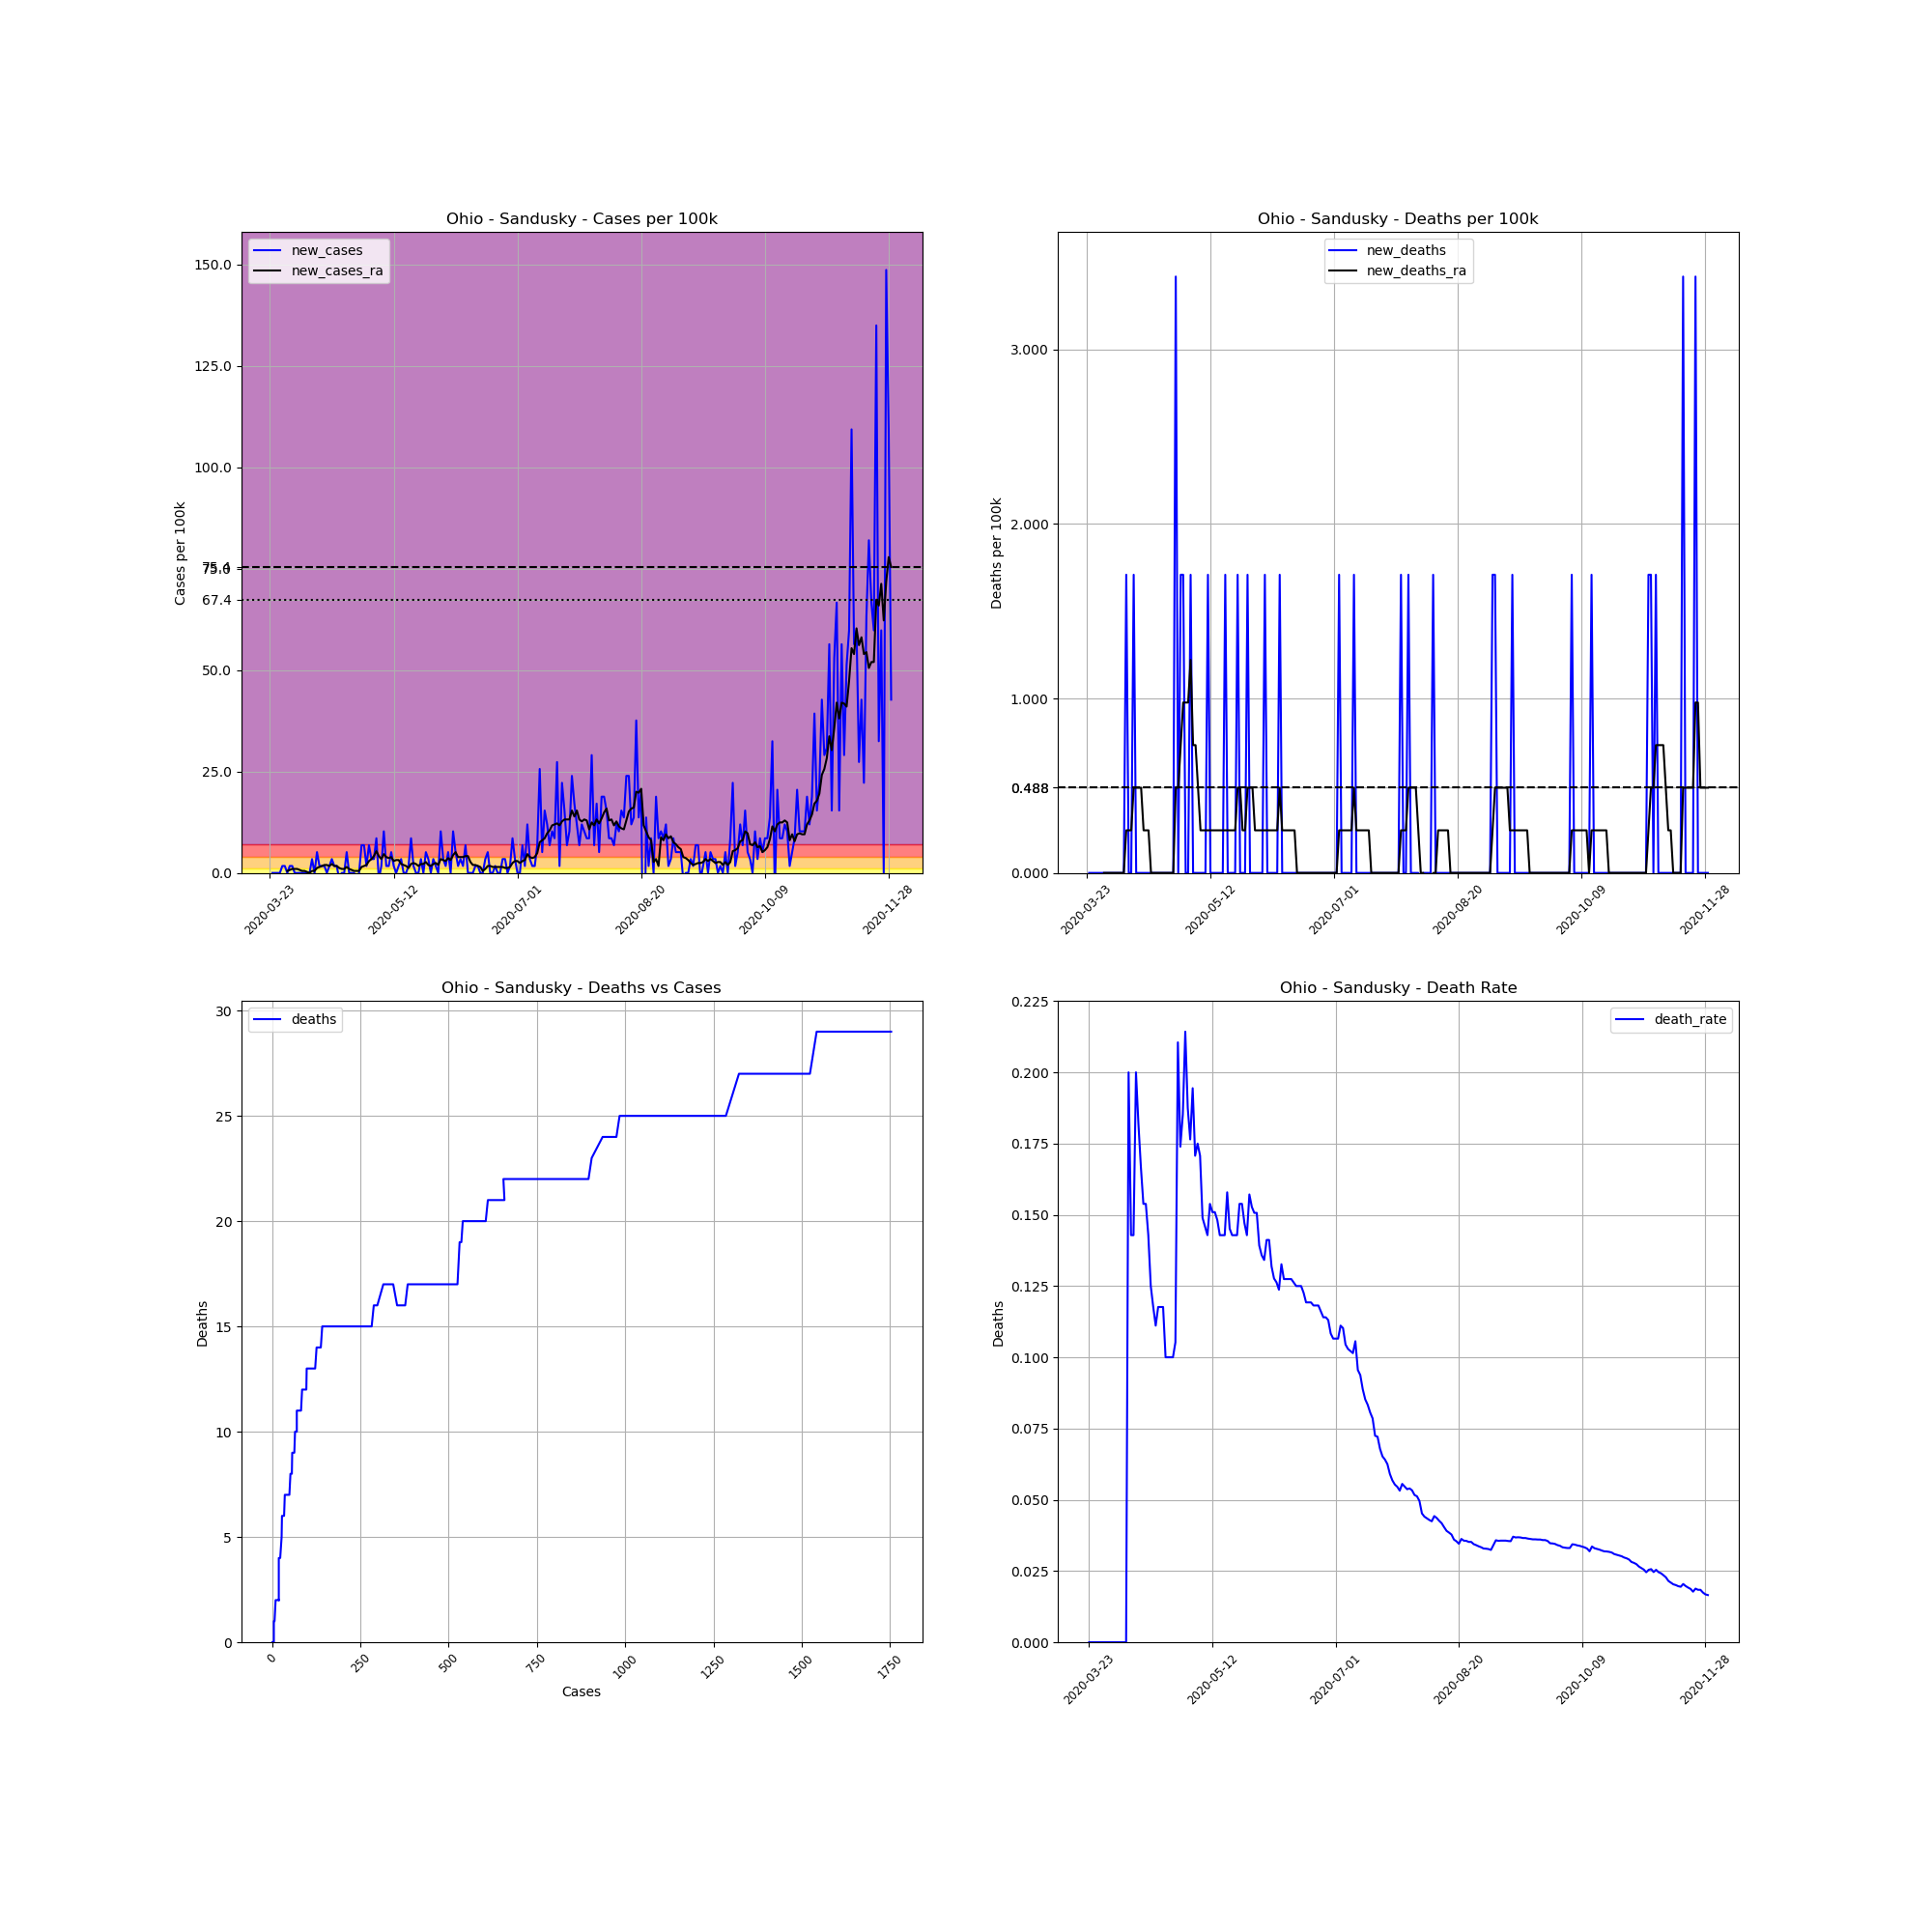

The table this chart was drawn from, first rows:
, date, county, state, fips, cases, deaths, COUNTY, STNAME, CTYNAME, POPESTIMATE2019, cases_per_100k, deaths_per_100k, death_rate, new_cases, new_deaths, new_cases_ra, new_deaths_ra
306229, 2020-03-23, Sandusky, Ohio, 39143, 1, 0.0, 143, Ohio, Sandusky, 58518, 1.709, 0.0, 0.0, , , , 
306230, 2020-03-24, Sandusky, Ohio, 39143, 1, 0.0, 143, Ohio, Sandusky, 58518, 1.709, 0.0, 0.0, 0.0, 0.0, , 
306231, 2020-03-25, Sandusky, Ohio, 39143, 1, 0.0, 143, Ohio, Sandusky, 58518, 1.709, 0.0, 0.0, 0.0, 0.0, , 
306232, 2020-03-26, Sandusky, Ohio, 39143, 1, 0.0, 143, Ohio, Sandusky, 58518, 1.709, 0.0, 0.0, 0.0, 0.0, , 
306233, 2020-03-27, Sandusky, Ohio, 39143, 1, 0.0, 143, Ohio, Sandusky, 58518, 1.709, 0.0, 0.0, 0.0, 0.0, , 
306234, 2020-03-28, Sandusky, Ohio, 39143, 2, 0.0, 143, Ohio, Sandusky, 58518, 3.418, 0.0, 0.0, 1.709, 0.0, , 
306235, 2020-03-29, Sandusky, Ohio, 39143, 3, 0.0, 143, Ohio, Sandusky, 58518, 5.127, 0.0, 0.0, 1.709, 0.0, , 
306236, 2020-03-30, Sandusky, Ohio, 39143, 3, 0.0, 143, Ohio, Sandusky, 58518, 5.127, 0.0, 0.0, 0.0, 0.0, 0.4883, 0.0
306237, 2020-03-31, Sandusky, Ohio, 39143, 4, 0.0, 143, Ohio, Sandusky, 58518, 6.836, 0.0, 0.0, 1.709, 0.0, 0.7324, 0.0
306238, 2020-04-01, Sandusky, Ohio, 39143, 5, 0.0, 143, Ohio, Sandusky, 58518, 8.544, 0.0, 0.0, 1.709, 0.0, 0.9765, 0.0
306239, 2020-04-02, Sandusky, Ohio, 39143, 5, 0.0, 143, Ohio, Sandusky, 58518, 8.544, 0.0, 0.0, 0.0, 0.0, 0.9765, 0.0
306240, 2020-04-03, Sandusky, Ohio, 39143, 5, 0.0, 143, Ohio, Sandusky, 58518, 8.544, 0.0, 0.0, 0.0, 0.0, 0.9765, 0.0
306241, 2020-04-04, Sandusky, Ohio, 39143, 5, 0.0, 143, Ohio, Sandusky, 58518, 8.544, 0.0, 0.0, 0.0, 0.0, 0.7324, 0.0
306242, 2020-04-05, Sandusky, Ohio, 39143, 5, 0.0, 143, Ohio, Sandusky, 58518, 8.544, 0.0, 0.0, 0.0, 0.0, 0.4883, 0.0
306243, 2020-04-06, Sandusky, Ohio, 39143, 5, 0.0, 143, Ohio, Sandusky, 58518, 8.544, 0.0, 0.0, 0.0, 0.0, 0.4883, 0.0
306244, 2020-04-07, Sandusky, Ohio, 39143, 5, 0.0, 143, Ohio, Sandusky, 58518, 8.544, 0.0, 0.0, 0.0, 0.0, 0.2441, 0.0
306245, 2020-04-08, Sandusky, Ohio, 39143, 5, 1.0, 143, Ohio, Sandusky, 58518, 8.544, 1.709, 0.2, 0.0, 1.709, 1.2688263138573217e-16, 0.2441
306246, 2020-04-09, Sandusky, Ohio, 39143, 7, 1.0, 143, Ohio, Sandusky, 58518, 11.96, 1.709, 0.1429, 3.418, 0.0, 0.4883, 0.2441
306247, 2020-04-10, Sandusky, Ohio, 39143, 7, 1.0, 143, Ohio, Sandusky, 58518, 11.96, 1.709, 0.1429, 0.0, 0.0, 0.4883, 0.2441
306248, 2020-04-11, Sandusky, Ohio, 39143, 10, 2.0, 143, Ohio, Sandusky, 58518, 17.09, 3.418, 0.2, 5.127, 1.709, 1.221, 0.4883
306249, 2020-04-12, Sandusky, Ohio, 39143, 11, 2.0, 143, Ohio, Sandusky, 58518, 18.8, 3.418, 0.1818, 1.709, 0.0, 1.465, 0.4883
306250, 2020-04-13, Sandusky, Ohio, 39143, 12, 2.0, 143, Ohio, Sandusky, 58518, 20.51, 3.418, 0.1667, 1.709, 0.0, 1.709, 0.4883
306251, 2020-04-14, Sandusky, Ohio, 39143, 13, 2.0, 143, Ohio, Sandusky, 58518, 22.22, 3.418, 0.1538, 1.709, 0.0, 1.953, 0.4883
306252, 2020-04-15, Sandusky, Ohio, 39143, 13, 2.0, 143, Ohio, Sandusky, 58518, 22.22, 3.418, 0.1538, 0.0, 0.0, 1.953, 0.2441
306253, 2020-04-16, Sandusky, Ohio, 39143, 14, 2.0, 143, Ohio, Sandusky, 58518, 23.92, 3.418, 0.1429, 1.709, 0.0, 1.709, 0.2441
306254, 2020-04-17, Sandusky, Ohio, 39143, 16, 2.0, 143, Ohio, Sandusky, 58518, 27.34, 3.418, 0.125, 3.418, 0.0, 2.197, 0.2441
306255, 2020-04-18, Sandusky, Ohio, 39143, 17, 2.0, 143, Ohio, Sandusky, 58518, 29.05, 3.418, 0.1176, 1.709, 0.0, 1.709, 0.0
306256, 2020-04-19, Sandusky, Ohio, 39143, 18, 2.0, 143, Ohio, Sandusky, 58518, 30.76, 3.418, 0.1111, 1.709, 0.0, 1.709, 0.0
306257, 2020-04-20, Sandusky, Ohio, 39143, 17, 2.0, 143, Ohio, Sandusky, 58518, 29.05, 3.418, 0.1176, -1.709, 0.0, 1.221, 0.0
306258, 2020-04-21, Sandusky, Ohio, 39143, 17, 2.0, 143, Ohio, Sandusky, 58518, 29.05, 3.418, 0.1176, 0.0, 0.0, 0.9765, 0.0
306259, 2020-04-22, Sandusky, Ohio, 39143, 17, 2.0, 143, Ohio, Sandusky, 58518, 29.05, 3.418, 0.1176, 0.0, 0.0, 0.9765, 0.0
306260, 2020-04-23, Sandusky, Ohio, 39143, 20, 2.0, 143, Ohio, Sandusky, 58518, 34.18, 3.418, 0.1, 5.127, 0.0, 1.465, 0.0
306261, 2020-04-24, Sandusky, Ohio, 39143, 20, 2.0, 143, Ohio, Sandusky, 58518, 34.18, 3.418, 0.1, 0.0, 0.0, 0.9765, 0.0
306262, 2020-04-25, Sandusky, Ohio, 39143, 20, 2.0, 143, Ohio, Sandusky, 58518, 34.18, 3.418, 0.1, 0.0, 0.0, 0.7324, 0.0
306263, 2020-04-26, Sandusky, Ohio, 39143, 20, 2.0, 143, Ohio, Sandusky, 58518, 34.18, 3.418, 0.1, 0.0, 0.0, 0.4883, 0.0
306264, 2020-04-27, Sandusky, Ohio, 39143, 19, 2.0, 143, Ohio, Sandusky, 58518, 32.47, 3.418, 0.1053, -1.709, 0.0, 0.4883, 0.0
306265, 2020-04-28, Sandusky, Ohio, 39143, 19, 4.0, 143, Ohio, Sandusky, 58518, 32.47, 6.836, 0.2105, 0.0, 3.418, 0.4883, 0.4883
306266, 2020-04-29, Sandusky, Ohio, 39143, 23, 4.0, 143, Ohio, Sandusky, 58518, 39.3, 6.836, 0.1739, 6.836, 0.0, 1.465, 0.4883
306267, 2020-04-30, Sandusky, Ohio, 39143, 27, 5.0, 143, Ohio, Sandusky, 58518, 46.14, 8.544, 0.1852, 6.836, 1.709, 1.709, 0.7324
306268, 2020-05-01, Sandusky, Ohio, 39143, 28, 6.0, 143, Ohio, Sandusky, 58518, 47.85, 10.25, 0.2143, 1.709, 1.709, 1.953, 0.9765
306269, 2020-05-02, Sandusky, Ohio, 39143, 32, 6.0, 143, Ohio, Sandusky, 58518, 54.68, 10.25, 0.1875, 6.836, 0.0, 2.93, 0.9765
306270, 2020-05-03, Sandusky, Ohio, 39143, 34, 6.0, 143, Ohio, Sandusky, 58518, 58.1, 10.25, 0.1765, 3.418, 0.0, 3.418, 0.9765
306271, 2020-05-04, Sandusky, Ohio, 39143, 36, 7.0, 143, Ohio, Sandusky, 58518, 61.52, 11.96, 0.1944, 3.418, 1.709, 4.15, 1.221
306272, 2020-05-05, Sandusky, Ohio, 39143, 41, 7.0, 143, Ohio, Sandusky, 58518, 70.06, 11.96, 0.1707, 8.544, 0.0, 5.371, 0.7324
306273, 2020-05-06, Sandusky, Ohio, 39143, 40, 7.0, 143, Ohio, Sandusky, 58518, 68.36, 11.96, 0.175, -1.709, 0.0, 4.15, 0.7324
306274, 2020-05-07, Sandusky, Ohio, 39143, 41, 7.0, 143, Ohio, Sandusky, 58518, 70.06, 11.96, 0.1707, 1.709, 0.0, 3.418, 0.4883
306275, 2020-05-08, Sandusky, Ohio, 39143, 47, 7.0, 143, Ohio, Sandusky, 58518, 80.32, 11.96, 0.1489, 10.25, 0.0, 4.638, 0.2441
306276, 2020-05-09, Sandusky, Ohio, 39143, 48, 7.0, 143, Ohio, Sandusky, 58518, 82.03, 11.96, 0.1458, 1.709, 0.0, 3.906, 0.2441
306277, 2020-05-10, Sandusky, Ohio, 39143, 49, 7.0, 143, Ohio, Sandusky, 58518, 83.73, 11.96, 0.1429, 1.709, 0.0, 3.662, 0.2441
306278, 2020-05-11, Sandusky, Ohio, 39143, 52, 8.0, 143, Ohio, Sandusky, 58518, 88.86, 13.67, 0.1538, 5.127, 1.709, 3.906, 0.2441
306279, 2020-05-12, Sandusky, Ohio, 39143, 53, 8.0, 143, Ohio, Sandusky, 58518, 90.57, 13.67, 0.1509, 1.709, 0.0, 2.93, 0.2441
306280, 2020-05-13, Sandusky, Ohio, 39143, 53, 8.0, 143, Ohio, Sandusky, 58518, 90.57, 13.67, 0.1509, 0.0, 0.0, 3.174, 0.2441
306281, 2020-05-14, Sandusky, Ohio, 39143, 54, 8.0, 143, Ohio, Sandusky, 58518, 92.28, 13.67, 0.1481, 1.709, 0.0, 3.174, 0.2441
306282, 2020-05-15, Sandusky, Ohio, 39143, 56, 8.0, 143, Ohio, Sandusky, 58518, 95.7, 13.67, 0.1429, 3.418, 0.0, 2.197, 0.2441
306283, 2020-05-16, Sandusky, Ohio, 39143, 56, 8.0, 143, Ohio, Sandusky, 58518, 95.7, 13.67, 0.1429, 0.0, 0.0, 1.953, 0.2441
306284, 2020-05-17, Sandusky, Ohio, 39143, 56, 8.0, 143, Ohio, Sandusky, 58518, 95.7, 13.67, 0.1429, 0.0, 0.0, 1.709, 0.2441
306285, 2020-05-18, Sandusky, Ohio, 39143, 57, 9.0, 143, Ohio, Sandusky, 58518, 97.41, 15.38, 0.1579, 1.709, 1.709, 1.221, 0.2441
306286, 2020-05-19, Sandusky, Ohio, 39143, 62, 9.0, 143, Ohio, Sandusky, 58518, 106, 15.38, 0.1452, 8.544, 0.0, 2.197, 0.2441
306287, 2020-05-20, Sandusky, Ohio, 39143, 63, 9.0, 143, Ohio, Sandusky, 58518, 107.7, 15.38, 0.1429, 1.709, 0.0, 2.441, 0.2441
306288, 2020-05-21, Sandusky, Ohio, 39143, 63, 9.0, 143, Ohio, Sandusky, 58518, 107.7, 15.38, 0.1429, 0.0, 0.0, 2.197, 0.2441
... 192 more rows
